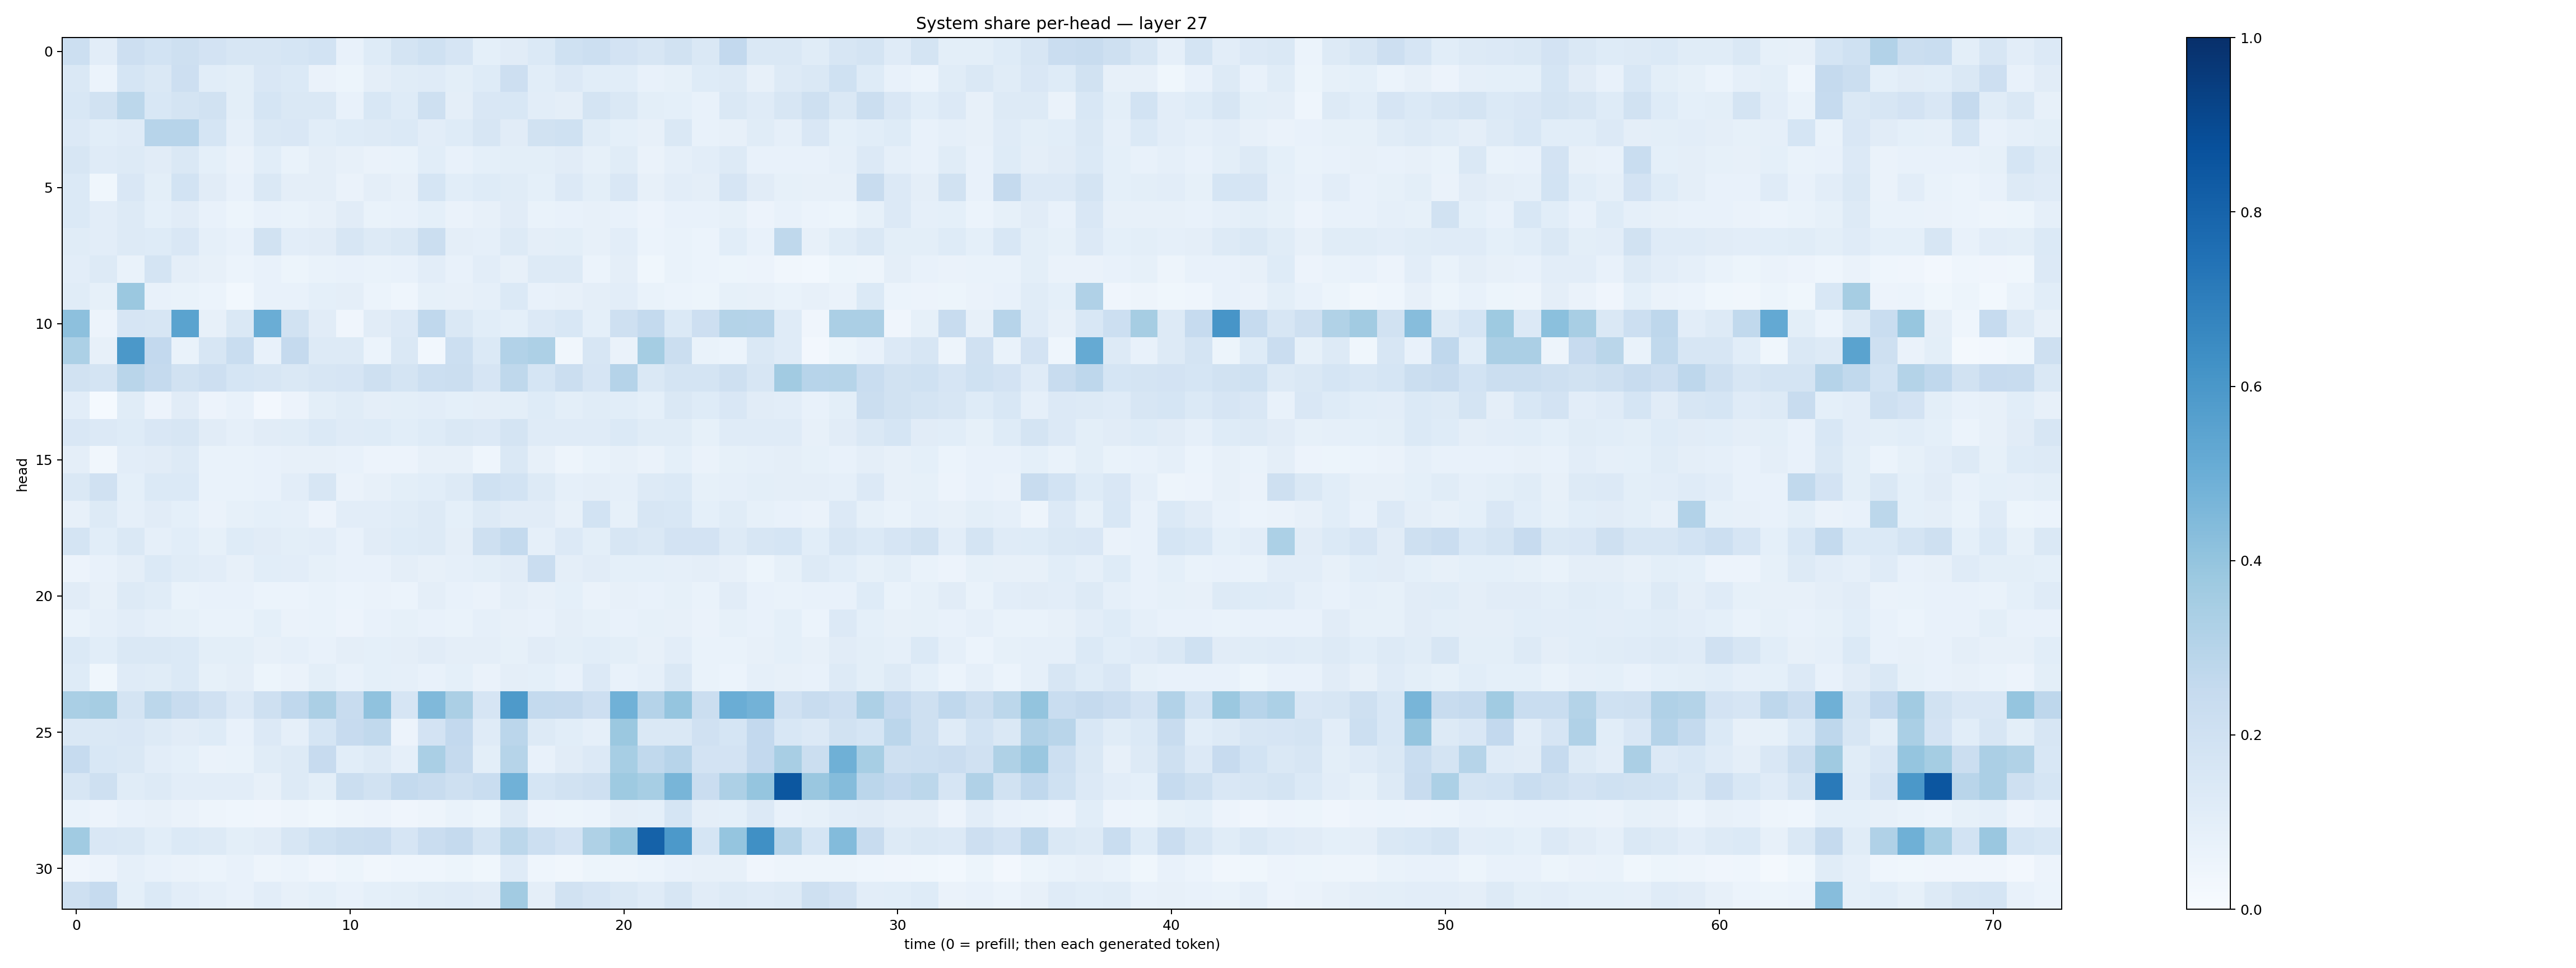

Values plotted in this chart, from the file beside it:
0.21822444, 0.10487927, 0.21349202, 0.18496117, 0.20348495, 0.18071337, 0.16086416, 0.15625243, 0.16991995, 0.18645461, 0.07161732, 0.12200692, 0.17429437, 0.20190257, 0.1664242, 0.09122128, 0.11287742, 0.13718311, 0.20091595, 0.21857814, 0.1800272, 0.15940759, 0.19307417, 0.14265807
0.1462, 0.05928, 0.1715, 0.1422, 0.2135, 0.1086, 0.09861, 0.1505, 0.1375, 0.06407, 0.0544, 0.09585, 0.117, 0.1191, 0.098, 0.1238, 0.2133, 0.1068, 0.1333, 0.1082, 0.1066, 0.07049, 0.08264, 0.124
0.1545, 0.1931, 0.2776, 0.1536, 0.1749, 0.1896, 0.09921, 0.1684, 0.1441, 0.1419, 0.07208, 0.1555, 0.1241, 0.2108, 0.09628, 0.1511, 0.1536, 0.1047, 0.09463, 0.1789, 0.1471, 0.09792, 0.09301, 0.07126
0.1363, 0.1089, 0.1206, 0.2953, 0.2937, 0.1697, 0.08646, 0.1433, 0.1513, 0.1092, 0.1232, 0.126, 0.1392, 0.1039, 0.1235, 0.16, 0.1118, 0.1951, 0.1993, 0.115, 0.09197, 0.07841, 0.1432, 0.07723
0.157, 0.1181, 0.1327, 0.1107, 0.1416, 0.09355, 0.06479, 0.1069, 0.06822, 0.09699, 0.07985, 0.06624, 0.06668, 0.1069, 0.07521, 0.09157, 0.0978, 0.09813, 0.1113, 0.08404, 0.117, 0.06609, 0.08964, 0.1032
0.1389, 0.03854, 0.1488, 0.09962, 0.1845, 0.1104, 0.07792, 0.1457, 0.09421, 0.09696, 0.06566, 0.09412, 0.07928, 0.1714, 0.1085, 0.1214, 0.1151, 0.09324, 0.1341, 0.101, 0.1509, 0.07945, 0.1036, 0.09388
0.1397, 0.1048, 0.1286, 0.09049, 0.1126, 0.07285, 0.0523, 0.07063, 0.07014, 0.07911, 0.1103, 0.06692, 0.07082, 0.09271, 0.06592, 0.08181, 0.1102, 0.06965, 0.07693, 0.07824, 0.07541, 0.05727, 0.07533, 0.07254
0.1144, 0.1025, 0.1298, 0.1222, 0.1498, 0.08662, 0.07428, 0.1913, 0.1047, 0.1123, 0.159, 0.1252, 0.1477, 0.219, 0.09535, 0.08877, 0.1264, 0.094, 0.09967, 0.08033, 0.1017, 0.06216, 0.0682, 0.06244
0.1022, 0.1282, 0.06913, 0.1751, 0.09749, 0.08, 0.05959, 0.07801, 0.05149, 0.06684, 0.07786, 0.06934, 0.07536, 0.1022, 0.07299, 0.1046, 0.07848, 0.1287, 0.128, 0.05923, 0.09419, 0.03713, 0.07005, 0.06043
0.1138, 0.08591, 0.3824, 0.07626, 0.06986, 0.05952, 0.02824, 0.07144, 0.07286, 0.09138, 0.09611, 0.06242, 0.04667, 0.08212, 0.07844, 0.0894, 0.1402, 0.07117, 0.07898, 0.09594, 0.1032, 0.06753, 0.05921, 0.05396
0.4179, 0.05502, 0.165, 0.1565, 0.548, 0.08201, 0.142, 0.5032, 0.195, 0.1123, 0.04121, 0.1119, 0.1363, 0.266, 0.1476, 0.1088, 0.09122, 0.134, 0.1549, 0.09267, 0.2073, 0.2565, 0.1393, 0.211
0.3318, 0.07881, 0.5953, 0.2588, 0.06788, 0.163, 0.2314, 0.07809, 0.2537, 0.1268, 0.1315, 0.05912, 0.1441, 0.0311, 0.2159, 0.1372, 0.3092, 0.3277, 0.03488, 0.1613, 0.06394, 0.3542, 0.2244, 0.06654
0.1919, 0.1729, 0.2905, 0.2538, 0.1903, 0.2115, 0.1687, 0.1584, 0.1464, 0.1633, 0.1652, 0.2037, 0.1733, 0.2186, 0.2256, 0.1657, 0.2701, 0.1713, 0.2263, 0.1667, 0.3043, 0.1472, 0.1774, 0.1796
0.1035, 0.01508, 0.1138, 0.05726, 0.1127, 0.0584, 0.07047, 0.02644, 0.05832, 0.1016, 0.1141, 0.09381, 0.09779, 0.1035, 0.0935, 0.09496, 0.09932, 0.1233, 0.09944, 0.1167, 0.1061, 0.09059, 0.1476, 0.1219
0.1486, 0.1362, 0.1245, 0.1512, 0.1577, 0.1094, 0.08866, 0.1094, 0.1172, 0.1374, 0.1181, 0.123, 0.1067, 0.1245, 0.1456, 0.1332, 0.178, 0.1207, 0.1192, 0.1195, 0.1391, 0.1146, 0.1172, 0.08279
0.09705, 0.03396, 0.1026, 0.1095, 0.132, 0.06954, 0.06949, 0.0737, 0.07913, 0.08015, 0.07044, 0.05669, 0.05799, 0.07877, 0.07918, 0.04574, 0.1441, 0.08079, 0.04947, 0.0665, 0.07908, 0.06423, 0.09285, 0.06536
0.146, 0.1981, 0.09055, 0.1372, 0.1395, 0.06976, 0.0674, 0.07705, 0.1041, 0.1565, 0.06562, 0.08124, 0.101, 0.1062, 0.1322, 0.1996, 0.1857, 0.1256, 0.08865, 0.09577, 0.08812, 0.1269, 0.1384, 0.08503
0.08107, 0.1299, 0.08873, 0.1103, 0.09098, 0.06537, 0.08427, 0.09149, 0.08936, 0.05666, 0.1054, 0.105, 0.1164, 0.1268, 0.09312, 0.1262, 0.112, 0.1097, 0.0782, 0.1845, 0.08476, 0.157, 0.1533, 0.09155
0.1785, 0.1075, 0.1406, 0.08866, 0.1071, 0.08249, 0.1231, 0.1126, 0.101, 0.1047, 0.07755, 0.1115, 0.1245, 0.128, 0.09641, 0.2041, 0.2562, 0.08928, 0.1338, 0.1011, 0.1634, 0.1479, 0.1834, 0.1826
0.05777, 0.0774, 0.09656, 0.1369, 0.1167, 0.1027, 0.07898, 0.1081, 0.1021, 0.08258, 0.07594, 0.07175, 0.09691, 0.08048, 0.0898, 0.09873, 0.1114, 0.2279, 0.09582, 0.11, 0.092, 0.09206, 0.08733, 0.09449
0.1105, 0.08101, 0.1299, 0.1159, 0.06923, 0.0753, 0.0735, 0.06023, 0.05911, 0.068, 0.0623, 0.06423, 0.05903, 0.09756, 0.07687, 0.0652, 0.09455, 0.07818, 0.09097, 0.06417, 0.08031, 0.0766, 0.08535, 0.06856
0.06849, 0.08858, 0.1037, 0.08887, 0.08339, 0.0676, 0.06821, 0.0936, 0.06344, 0.06664, 0.05723, 0.07301, 0.08279, 0.07275, 0.06939, 0.08894, 0.0808, 0.07602, 0.09401, 0.0851, 0.07493, 0.08385, 0.08195, 0.06497
0.14, 0.1086, 0.1433, 0.1472, 0.1396, 0.1, 0.1009, 0.08068, 0.08795, 0.07437, 0.09462, 0.0935, 0.0951, 0.1096, 0.09479, 0.09439, 0.08534, 0.1118, 0.0989, 0.1064, 0.09888, 0.08171, 0.1033, 0.06975
0.1228, 0.0375, 0.1175, 0.1133, 0.1377, 0.08275, 0.09694, 0.05165, 0.06365, 0.1014, 0.0768, 0.09143, 0.08719, 0.07606, 0.09233, 0.06367, 0.09686, 0.09344, 0.07486, 0.1335, 0.07524, 0.08639, 0.142, 0.06765
0.339, 0.3496, 0.173, 0.2797, 0.2348, 0.1991, 0.1339, 0.2105, 0.269, 0.3328, 0.2348, 0.408, 0.1666, 0.4454, 0.3352, 0.1672, 0.5873, 0.2566, 0.2516, 0.2118, 0.4863, 0.3023, 0.395, 0.2213
0.1466, 0.1438, 0.1515, 0.1283, 0.112, 0.1212, 0.07463, 0.1346, 0.0888, 0.1717, 0.246, 0.2647, 0.05474, 0.1826, 0.2599, 0.1196, 0.2822, 0.1265, 0.109, 0.08727, 0.3818, 0.141, 0.1471, 0.1971
0.2484, 0.1536, 0.1471, 0.1016, 0.09232, 0.06589, 0.06673, 0.1157, 0.1259, 0.2426, 0.1073, 0.1283, 0.08682, 0.3363, 0.2512, 0.09961, 0.3004, 0.07723, 0.1101, 0.1331, 0.3458, 0.2631, 0.2954, 0.1809
0.1639, 0.2046, 0.117, 0.1276, 0.1017, 0.1049, 0.1037, 0.07919, 0.1302, 0.09869, 0.2232, 0.1905, 0.2547, 0.2391, 0.2095, 0.2318, 0.4861, 0.1692, 0.1942, 0.2046, 0.3738, 0.3464, 0.4664, 0.2304
0.06658, 0.05542, 0.07039, 0.07917, 0.06448, 0.04859, 0.04402, 0.03936, 0.04707, 0.03904, 0.04715, 0.05814, 0.04038, 0.04897, 0.06831, 0.05351, 0.1269, 0.05621, 0.05375, 0.0625, 0.09653, 0.09213, 0.171, 0.09463
0.3665, 0.1503, 0.1432, 0.1092, 0.139, 0.1284, 0.09964, 0.1125, 0.1602, 0.2005, 0.2226, 0.2276, 0.1641, 0.2275, 0.2519, 0.1732, 0.2794, 0.2186, 0.1801, 0.3213, 0.3907, 0.8055, 0.5905, 0.1717
0.04062, 0.0565, 0.08677, 0.07728, 0.06324, 0.06202, 0.07721, 0.05047, 0.05911, 0.04151, 0.05426, 0.03496, 0.04646, 0.0468, 0.05287, 0.03793, 0.1183, 0.04568, 0.03344, 0.05262, 0.04927, 0.06077, 0.07319, 0.07885
0.2053, 0.2488, 0.09342, 0.1371, 0.1043, 0.08676, 0.07036, 0.102, 0.07923, 0.09104, 0.07278, 0.09188, 0.09784, 0.1139, 0.1173, 0.1132, 0.3619, 0.09516, 0.1894, 0.1641, 0.1474, 0.1197, 0.1629, 0.1095
